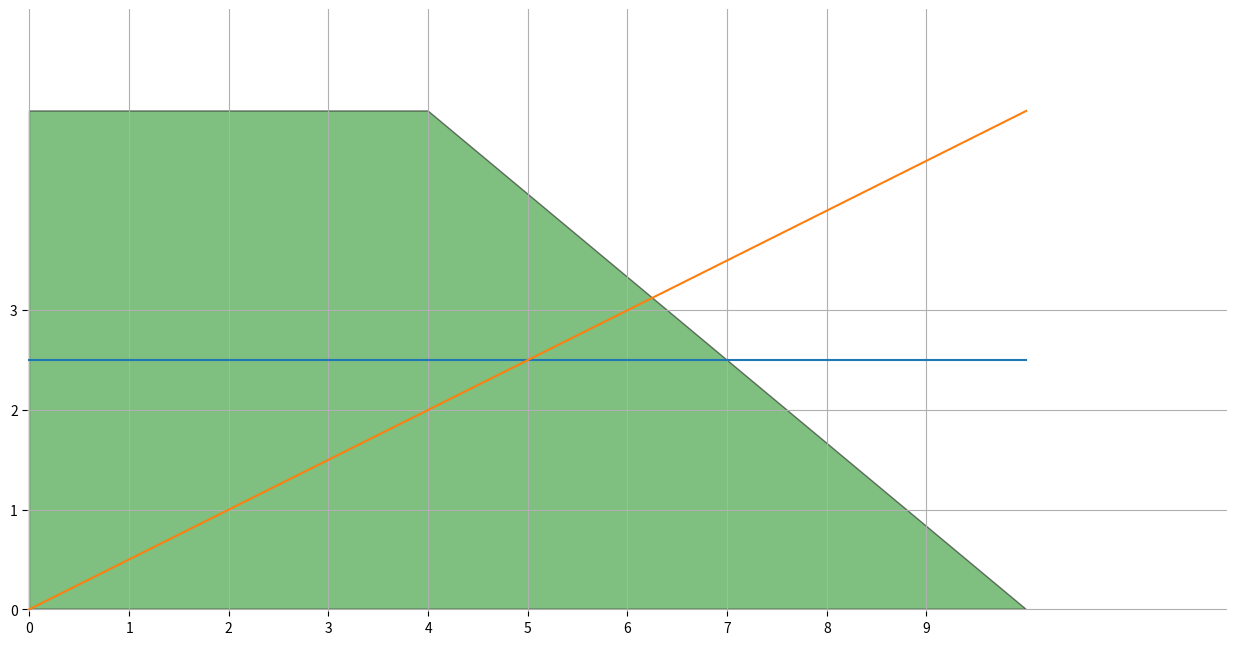

The matplotlib source for this figure: (Note: this script raises an exception after producing the figure.)
import numpy as np
import matplotlib.pyplot as plt
from matplotlib import animation
import math

top = 4
bottom = 10
height = 5
diff = 0.02

fig = plt.figure(figsize=(bottom+2, height+2))
ax = fig.add_axes([0, 0, 1, 1], xlim=(-diff, bottom+2+diff), ylim=(-diff, top+2+diff),
                  xticks=range(bottom), yticks=range(top), aspect='equal', frameon=False)
ax.grid(True)

def get_trapezoid(angle):
    rad = math.pi * angle / 180.0
    topx = height * math.cos(rad)
    diag_points = [0, topx+top], [0, height]
    return np.array([[0, 0], [topx, height], [topx + top, height], [bottom, 0]]), diag_points

points, diag_pts = get_trapezoid(90)
poly = plt.Polygon(points, fc='g', ec='k', alpha=.5)
trap = ax.add_patch(poly)
median, = ax.plot([0, bottom], [height / 2.0, height / 2.0])
diag, = ax.plot([0, bottom], [0, height])

points = []
for angle in range(90, 0, -5):
    pts, diag_pts = get_trapezoid(angle)
    points.append((pts, diag_pts))

angle = 90
step = 5
num_steps = 90 / step
def animate(nframe):
    global angle, step
    angle = 90 - step * (nframe % num_steps)
    pts, diag_pts = get_trapezoid(angle)
    trap.set_xy(pts)
    diag.set_data(*diag_pts)

anim = animation.FuncAnimation(fig, animate, num_steps, interval=500)
plt.show()
